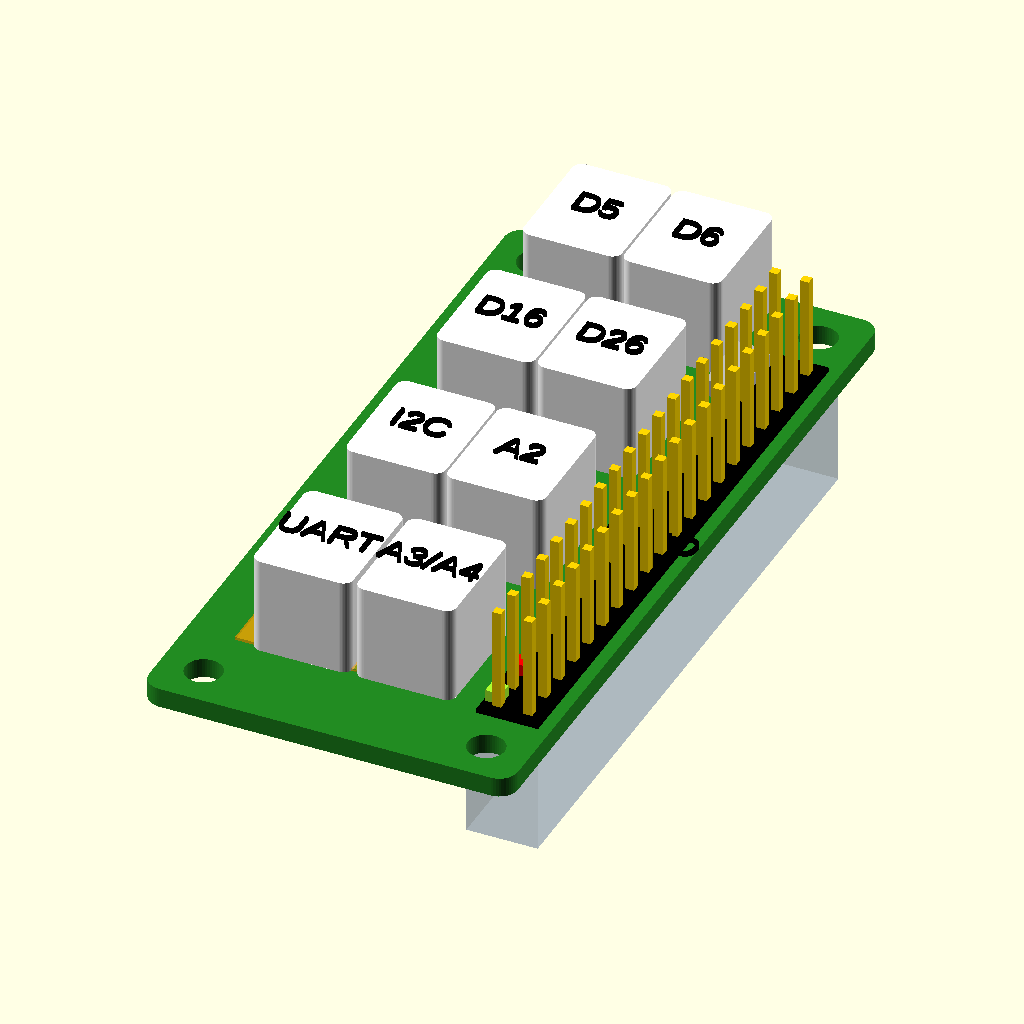
Cell 1 — every parameter at its default value.
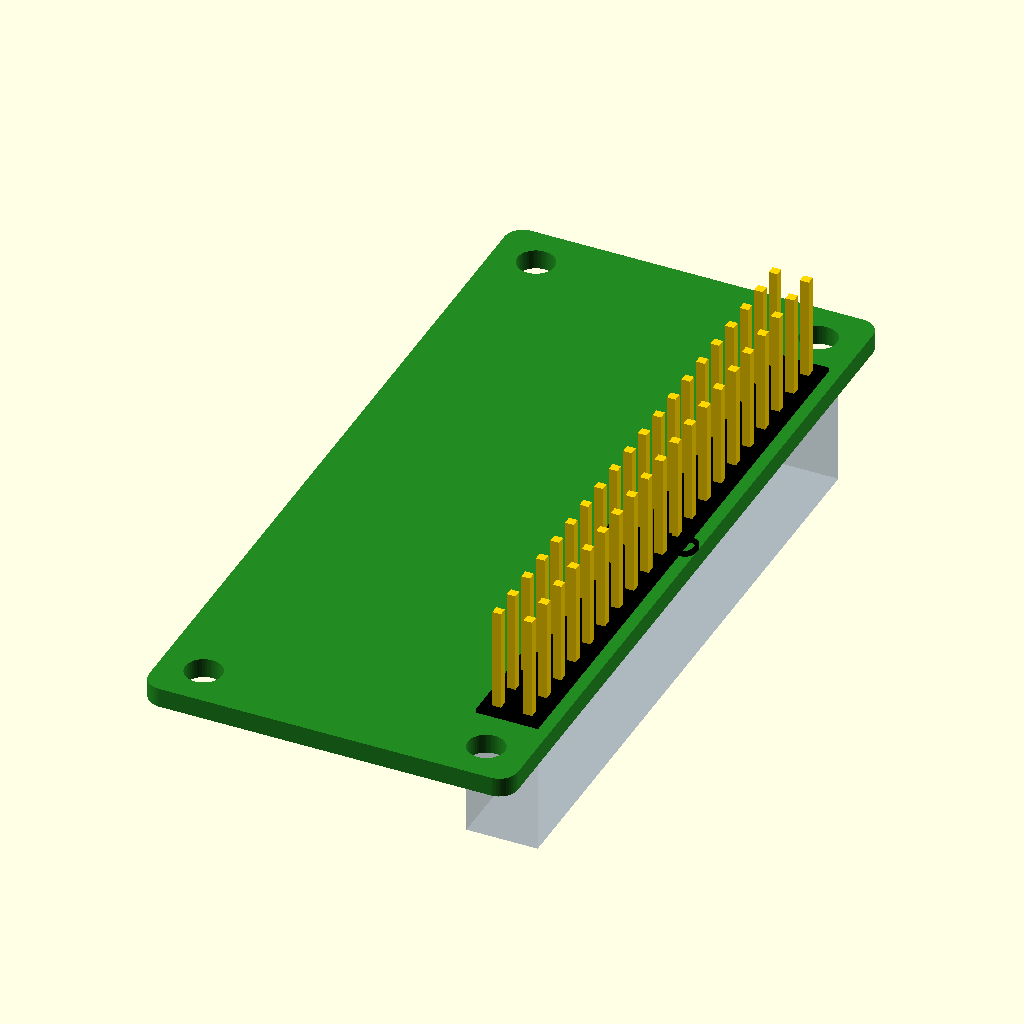
Cell 2: the same model with show_electronics = false.
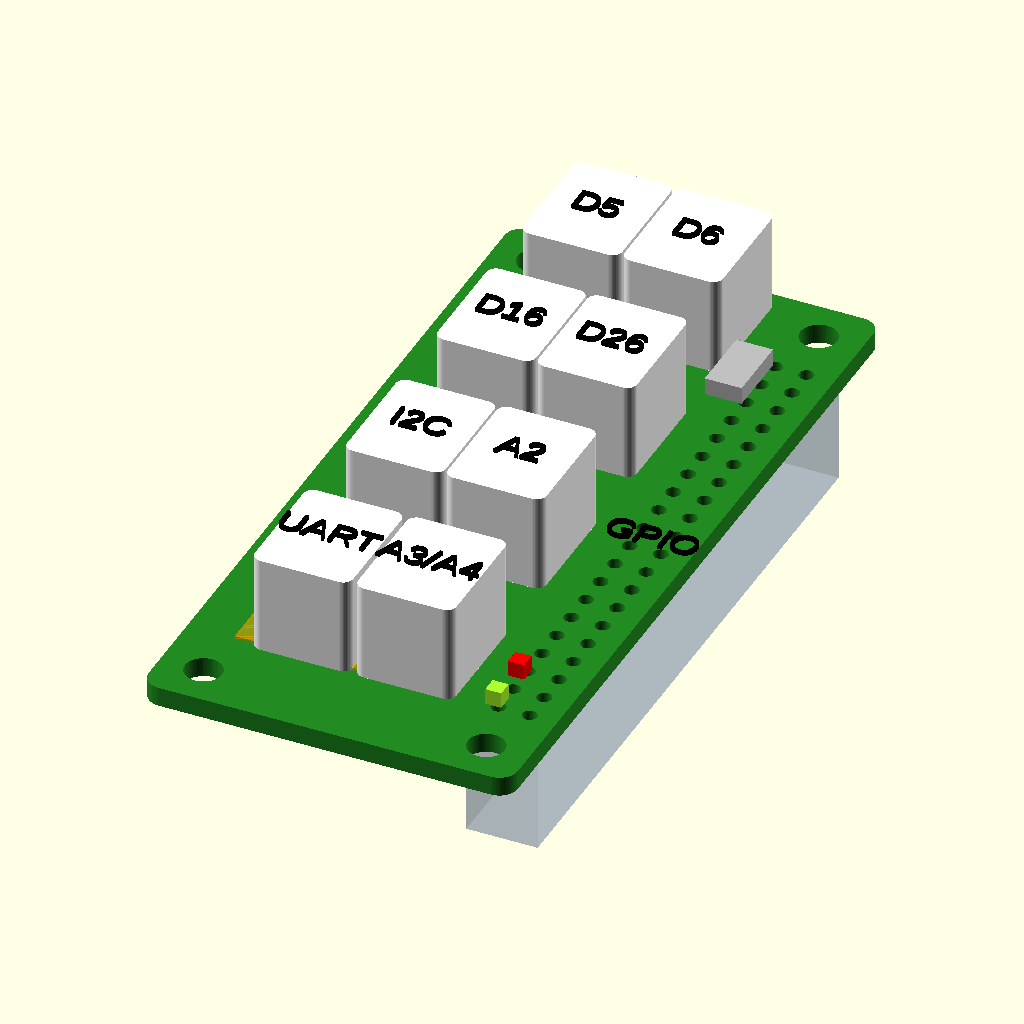
Cell 3: show_gpio_header = false (everything else at default).
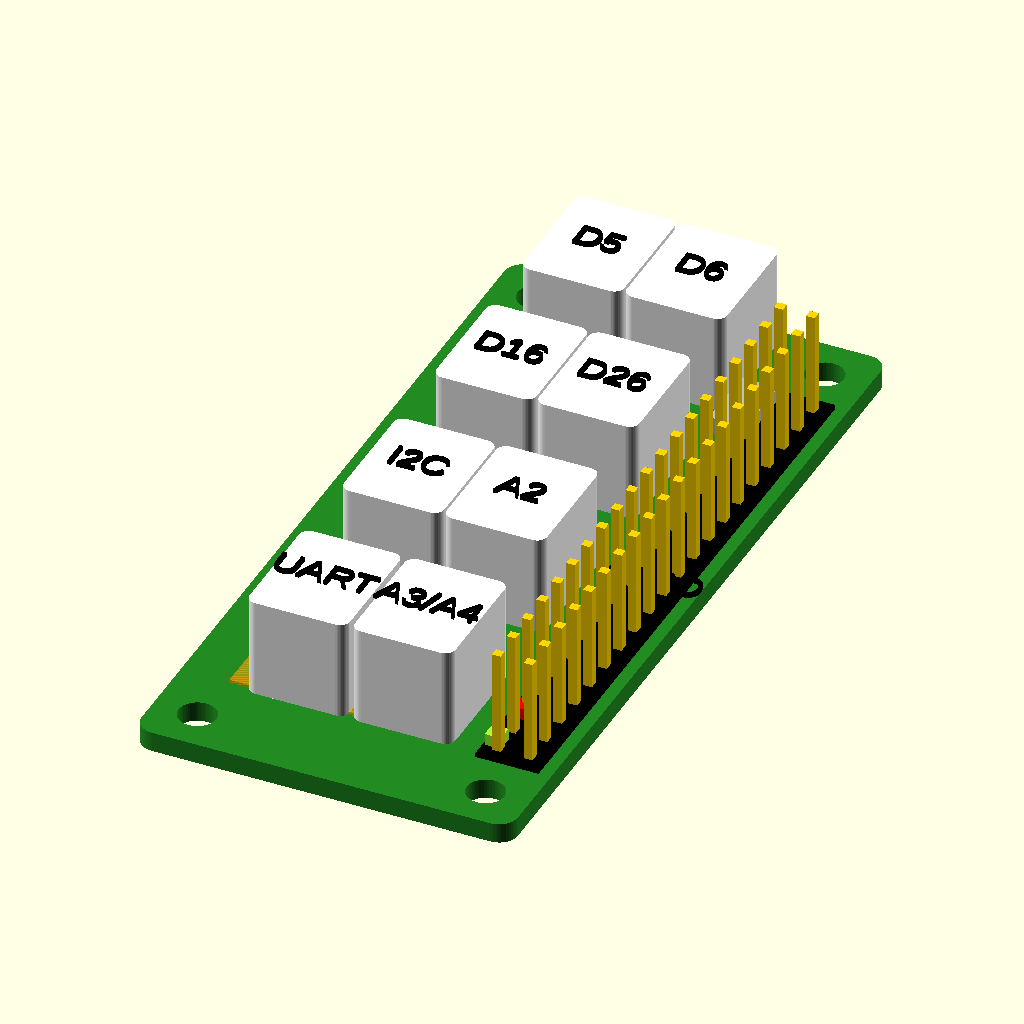
Cell 4: the same model with show_gpio_socket_clearance = false.
The same orthographic view direction (rotation 55°, 0°, 25°; colour scheme Cornfield) for every cell, with the view re-fitted per cell, so scale and position can differ between cells.
The OpenSCAD source (designs/seeed_grove_base_hat_zero.scad):
// Seeed Grove Base Hat for Raspberry Pi Zero reference model
// Units: mm
//
// User Grove connector coordinates use the bottom-left PCB origin:
// X runs across the 30 mm board width and Y runs along the 65 mm board length.
// The OpenSCAD model origin is the board center on the PCB bottom face.
//
// This is an adjustable fit and clearance reference, not a vendor-certified
// mechanical model.

use <pi_zero.scad>

// ======================================================
// Adjustable Parameters
// ======================================================

// Render controls
$fn = 48;
render_mode = "assembly"; // [assembly/hat/connectors/printable_layout]
show_electronics = true;
show_gpio_header = true;
show_gpio_socket_clearance = true;
show_grove_labels = true;
show_pi_zero_reference = false;
show_height_envelope = false;
gpio_pin_preview_mode = "above"; // [above/below/hidden]

// Board dimensions
hat_board_width_mm = 30.0;
hat_board_length_mm = 65.0;
hat_board_thickness_mm = 1.6;
hat_board_corner_radius_mm = 1.5;
hat_overall_height_envelope_mm = 20.0;

// Mounting holes
hat_mounting_hole_edge_offset_mm = 3.5;
hat_mounting_hole_diameter_mm = 3.0;
hat_mounting_hole_clearance_radius_mm = 3.0;

// Stack and optional Pi Zero reference offsets
pi_zero_reference_z_offset_mm = -8.0;
pi_zero_reference_rotation_deg = -90;
pi_zero_reference_x_offset_mm = 0.0;
pi_zero_reference_y_offset_mm = 0.0;

// GPIO header/passthrough dimensions
gpio_pin_columns = 20;
gpio_pin_rows = 2;
gpio_pin_pitch_mm = 2.54;
gpio_pin_half_pitch_mm = 1.27;
gpio_pad_width_mm = 2.5;
gpio_pad_length_mm = 2.5;
gpio_pad_height_mm = 0.35;
gpio_hole_diameter_mm = 1.2;
gpio_pin_width_mm = 0.7;
gpio_pin_length_mm = 0.7;
gpio_pin_height_mm = 11.75;
gpio_pin_vertical_offset_mm = 3.0;

// Underside GPIO socket/receptacle clearance dimensions
gpio_socket_clearance_size_x_mm = 5.8;
gpio_socket_clearance_size_y_mm = 52.5;
gpio_socket_clearance_height_mm = 8.5;
gpio_socket_clearance_z_offset_mm = 0.0;

// Grove connector coordinate table and transform offsets
grove_coordinate_origin_x_mm = -hat_board_width_mm / 2;
grove_coordinate_origin_y_mm = -hat_board_length_mm / 2;
grove_coordinate_offset_x_mm = 0.0;
grove_coordinate_offset_y_mm = 0.0;
grove_socket_centers_mm = [
    ["UART", 9.4, 12.6],
    ["A3/A4", 17.8, 12.6],
    ["I2C", 9.6, 28.3],
    ["A2", 17.8, 28.3],
    ["D16", 9.6, 44.1],
    ["D26", 17.8, 44.1],
    ["D5", 9.6, 59.1],
    ["D6", 17.8, 59.1]
];

// Grove connector body dimensions
grove_connector_body_width_mm = 8.0;
grove_connector_body_length_mm = 10.0;
grove_connector_body_height_mm = 8.0;
grove_connector_corner_radius_mm = 0.8;
grove_connector_z_clearance_mm = 0.0;

// UART printed-case cutout guidance
uart_cutout_guidance_width_mm = 11.0;
uart_cutout_guidance_length_mm = 9.0;
show_uart_cutout_guidance = true;

// Component, LED, and label preview dimensions
component_clearance_blocks_mm = [
    [14.0, 47.5, 5.0, 4.0, 1.3, "DimGray"],
    [14.5, 20.8, 4.5, 3.5, 1.2, "DimGray"],
    [23.5, 54.0, 3.0, 5.5, 1.4, "Silver"]
];
led_markers_mm = [
    [24.8, 9.0, 1.3, "GreenYellow"],
    [24.8, 13.0, 1.3, "Red"]
];
label_size_mm = 2.2;
label_height_mm = 0.35;
label_z_offset_mm = 0.2;

// Printable layout
printable_layout_spacing_mm = 44.0;

// Visual settings
hat_board_colour = "ForestGreen";
hat_hole_colour = "Silver";
gpio_pad_colour = "Black";
gpio_pin_colour = "Gold";
gpio_socket_clearance_colour = "LightSteelBlue";
grove_connector_colour = "White";
uart_cutout_guidance_colour = "Orange";
height_envelope_colour = "LightCoral";
label_colour = "Black";

// ======================================================
// Derived Values
// ======================================================

hat_board_half_width_mm = hat_board_width_mm / 2;
hat_board_half_length_mm = hat_board_length_mm / 2;
hat_board_half_thickness_mm = hat_board_thickness_mm / 2;
hat_mounting_hole_radius_mm = hat_mounting_hole_diameter_mm / 2;
hat_mounting_hole_x_mm = hat_board_half_width_mm - hat_mounting_hole_edge_offset_mm;
hat_mounting_hole_y_mm = hat_board_half_length_mm - hat_mounting_hole_edge_offset_mm;
gpio_column_span_half_mm = (gpio_pin_columns - 1) * gpio_pin_half_pitch_mm;
gpio_pin_row_zero_x_mm = hat_mounting_hole_x_mm - gpio_pin_half_pitch_mm;
gpio_pad_center_z_mm = hat_board_thickness_mm + gpio_pad_height_mm / 2;
gpio_pin_center_above_z_mm = hat_board_thickness_mm + gpio_pin_height_mm / 2 - gpio_pin_vertical_offset_mm;
gpio_pin_center_below_z_mm = -gpio_pin_height_mm / 2 + gpio_pin_vertical_offset_mm;
gpio_grid_center_x_mm = gpio_pin_row_zero_x_mm + gpio_pin_half_pitch_mm;
gpio_socket_clearance_center_x_mm = gpio_grid_center_x_mm;
gpio_socket_clearance_center_y_mm = 0;
gpio_socket_clearance_center_z_mm = -gpio_socket_clearance_height_mm / 2 + gpio_socket_clearance_z_offset_mm;
grove_connector_center_z_mm = hat_board_thickness_mm + grove_connector_body_height_mm / 2 + grove_connector_z_clearance_mm;
uart_cutout_guidance_center_z_mm = hat_board_thickness_mm + 0.12;
height_envelope_center_z_mm = hat_overall_height_envelope_mm / 2;

// ======================================================
// Main Render Dispatch
// ======================================================

if (render_mode == "assembly") {
    seeed_grove_base_hat_zero_reference_model();
} else if (render_mode == "hat") {
    seeed_grove_base_hat_zero_reference_model(
        show_electronics_preview = false,
        show_gpio_socket_preview = false,
        show_grove_label_preview = false,
        show_pi_zero_preview = false
    );
} else if (render_mode == "connectors") {
    seeed_grove_base_hat_zero_reference_model(
        show_electronics_preview = true,
        show_gpio_header_preview = false,
        show_pi_zero_preview = false
    );
} else if (render_mode == "printable_layout") {
    seeed_grove_base_hat_zero_printable_layout();
} else {
    seeed_grove_base_hat_zero_reference_model();
}

// ======================================================
// Main Reference Model
// ======================================================

module seeed_grove_base_hat_zero_reference_model(
    show_electronics_preview = show_electronics,
    show_gpio_header_preview = show_gpio_header,
    show_gpio_socket_preview = show_gpio_socket_clearance,
    show_grove_label_preview = show_grove_labels,
    show_pi_zero_preview = show_pi_zero_reference
) {
    if (show_pi_zero_preview) {
        seeed_optional_pi_zero_stack_preview();
    }

    seeed_hat_board_reference();

    if (show_gpio_header_preview) {
        seeed_gpio_reference();
    }

    if (show_gpio_socket_preview) {
        seeed_gpio_socket_clearance();
    }

    if (show_electronics_preview) {
        seeed_grove_connector_previews();
        if (show_uart_cutout_guidance) {
            seeed_uart_cutout_guidance_preview();
        }
        seeed_component_previews();
        if (show_height_envelope) {
            seeed_height_envelope_preview();
        }
    }

    if (show_grove_label_preview) {
        seeed_label_previews(show_electronics_preview);
    }
}

// ======================================================
// Board And Mounting Holes
// ======================================================

module seeed_hat_board_reference() {
    color(hat_board_colour)
    difference() {
        seeed_rounded_box(
            [hat_board_width_mm, hat_board_length_mm, hat_board_thickness_mm],
            hat_board_corner_radius_mm,
            [0, 0, hat_board_half_thickness_mm]
        );

        for (x_position_mm = [-hat_mounting_hole_x_mm, hat_mounting_hole_x_mm])
        for (y_position_mm = [-hat_mounting_hole_y_mm, hat_mounting_hole_y_mm]) {
            translate([x_position_mm, y_position_mm, hat_board_half_thickness_mm])
                cylinder(
                    h = hat_board_thickness_mm * 2.5,
                    d = hat_mounting_hole_diameter_mm,
                    center = true
                );
        }

        for (pin_column = [0:gpio_pin_columns - 1])
        for (pin_row = [0:gpio_pin_rows - 1]) {
            translate([
                seeed_gpio_pin_x_mm(pin_row),
                seeed_gpio_pin_y_mm(pin_column),
                hat_board_half_thickness_mm
            ])
                cylinder(
                    h = hat_board_thickness_mm * 2.5,
                    d = gpio_hole_diameter_mm,
                    center = true
                );
        }
    }
}

// ======================================================
// GPIO Header And Socket Clearance
// ======================================================

module seeed_gpio_reference() {
    if (gpio_pin_preview_mode != "hidden") {
        for (pin_column = [0:gpio_pin_columns - 1])
        for (pin_row = [0:gpio_pin_rows - 1]) {
            seeed_gpio_pin_reference(pin_column, pin_row, gpio_pin_preview_mode);
        }
    }
}

module seeed_gpio_pin_reference(pin_column, pin_row, pin_preview_mode) {
    pin_x_mm = seeed_gpio_pin_x_mm(pin_row);
    pin_y_mm = seeed_gpio_pin_y_mm(pin_column);
    pin_center_z_mm = (pin_preview_mode == "below") ? gpio_pin_center_below_z_mm : gpio_pin_center_above_z_mm;

    translate([pin_x_mm, pin_y_mm, gpio_pad_center_z_mm])
        color(gpio_pad_colour)
            cube([gpio_pad_width_mm, gpio_pad_length_mm, gpio_pad_height_mm], center = true);

    translate([pin_x_mm, pin_y_mm, pin_center_z_mm])
        color(gpio_pin_colour)
            cube([gpio_pin_width_mm, gpio_pin_length_mm, gpio_pin_height_mm], center = true);
}

module seeed_gpio_socket_clearance() {
    translate([
        gpio_socket_clearance_center_x_mm,
        gpio_socket_clearance_center_y_mm,
        gpio_socket_clearance_center_z_mm
    ])
        color(gpio_socket_clearance_colour, 0.45)
            cube([
                gpio_socket_clearance_size_x_mm,
                gpio_socket_clearance_size_y_mm,
                gpio_socket_clearance_height_mm
            ], center = true);
}

// ======================================================
// Grove Connectors
// ======================================================

module seeed_grove_connector_previews() {
    for (socket_data_mm = grove_socket_centers_mm) {
        seeed_grove_connector_preview(socket_data_mm);
    }
}

module seeed_grove_connector_preview(socket_data_mm) {
    translate([
        grove_center_x_mm(socket_data_mm),
        grove_center_y_mm(socket_data_mm),
        grove_connector_center_z_mm
    ])
        color(grove_connector_colour)
            seeed_rounded_box(
                [
                    grove_connector_body_width_mm,
                    grove_connector_body_length_mm,
                    grove_connector_body_height_mm
                ],
                grove_connector_corner_radius_mm,
                [0, 0, 0]
            );
}

module seeed_uart_cutout_guidance_preview() {
    uart_data_mm = grove_socket_centers_mm[0];
    translate([
        grove_center_x_mm(uart_data_mm),
        grove_center_y_mm(uart_data_mm),
        uart_cutout_guidance_center_z_mm
    ])
        color(uart_cutout_guidance_colour, 0.5)
            cube([
                uart_cutout_guidance_width_mm,
                uart_cutout_guidance_length_mm,
                0.24
            ], center = true);
}

// ======================================================
// Component References
// ======================================================

module seeed_component_previews() {
    for (component_data_mm = component_clearance_blocks_mm) {
        seeed_component_block(component_data_mm);
    }

    for (led_data_mm = led_markers_mm) {
        translate([
            seeed_user_x_to_model_x_mm(led_data_mm[0]),
            seeed_user_y_to_model_y_mm(led_data_mm[1]),
            hat_board_thickness_mm + led_data_mm[2] / 2
        ])
            color(led_data_mm[3])
                cube([led_data_mm[2], led_data_mm[2], led_data_mm[2]], center = true);
    }
}

module seeed_component_block(component_data_mm) {
    translate([
        seeed_user_x_to_model_x_mm(component_data_mm[0]),
        seeed_user_y_to_model_y_mm(component_data_mm[1]),
        hat_board_thickness_mm + component_data_mm[4] / 2
    ])
        color(component_data_mm[5])
            cube([
                component_data_mm[2],
                component_data_mm[3],
                component_data_mm[4]
            ], center = true);
}

module seeed_height_envelope_preview() {
    translate([0, 0, height_envelope_center_z_mm])
        color(height_envelope_colour, 0.12)
            cube([
                hat_board_width_mm,
                hat_board_length_mm,
                hat_overall_height_envelope_mm
            ], center = true);
}

// ======================================================
// Labels
// ======================================================

module seeed_label_previews(show_electronics_preview) {
    if (show_electronics_preview) {
        for (socket_data_mm = grove_socket_centers_mm) {
            seeed_text_label(
                socket_data_mm[0],
                [
                    grove_center_x_mm(socket_data_mm),
                    grove_center_y_mm(socket_data_mm),
                    hat_board_thickness_mm + grove_connector_body_height_mm + label_z_offset_mm
                ],
                label_size_mm
            );
        }

    }

    seeed_text_label(
        "GPIO",
        [
            gpio_grid_center_x_mm,
            0,
            hat_board_thickness_mm + label_z_offset_mm
        ],
        label_size_mm
    );
}

// ======================================================
// Optional Pi Zero Stack Preview And Layout
// ======================================================

module seeed_optional_pi_zero_stack_preview() {
    translate([
        pi_zero_reference_x_offset_mm,
        pi_zero_reference_y_offset_mm,
        pi_zero_reference_z_offset_mm
    ])
        rotate([0, 0, pi_zero_reference_rotation_deg])
            pi_zero_reference_model(
                show_reference = true,
                show_test_pads = false,
                show_gpio_header_position = 1,
                show_gpio_sound_vision_pads = false,
                show_gpio_pin_colours = false
            );
}

module seeed_grove_base_hat_zero_printable_layout() {
    translate([-printable_layout_spacing_mm / 2, 0, 0])
        seeed_grove_base_hat_zero_reference_model(
            show_electronics_preview = true,
            show_gpio_header_preview = true,
            show_gpio_socket_preview = true,
            show_grove_label_preview = true,
            show_pi_zero_preview = false
        );

    if (show_pi_zero_reference) {
        translate([printable_layout_spacing_mm / 2, 0, 0])
            seeed_optional_pi_zero_stack_preview();
    }
}

// ======================================================
// Helper Modules And Functions
// ======================================================

module seeed_rounded_box(size_mm, radius_mm, center_position_mm) {
    translate(center_position_mm)
        hull()
        for (x_position_mm = [-size_mm[0] / 2 + radius_mm, size_mm[0] / 2 - radius_mm])
        for (y_position_mm = [-size_mm[1] / 2 + radius_mm, size_mm[1] / 2 - radius_mm]) {
            translate([x_position_mm, y_position_mm, 0])
                cylinder(h = size_mm[2], r = radius_mm, center = true);
        }
}

module seeed_text_label(label_text, label_position_mm, size_mm) {
    translate(label_position_mm)
        color(label_colour)
            linear_extrude(height = label_height_mm)
                text(
                    label_text,
                    size = size_mm,
                    halign = "center",
                    valign = "center"
                );
}

function seeed_user_x_to_model_x_mm(user_x_mm) =
    grove_coordinate_origin_x_mm + user_x_mm + grove_coordinate_offset_x_mm;

function seeed_user_y_to_model_y_mm(user_y_mm) =
    grove_coordinate_origin_y_mm + user_y_mm + grove_coordinate_offset_y_mm;

function grove_center_x_mm(socket_data_mm) =
    seeed_user_x_to_model_x_mm(socket_data_mm[1]);

function grove_center_y_mm(socket_data_mm) =
    seeed_user_y_to_model_y_mm(socket_data_mm[2]);

function seeed_gpio_pin_x_mm(pin_row) =
    gpio_pin_row_zero_x_mm + pin_row * gpio_pin_pitch_mm;

function seeed_gpio_pin_y_mm(pin_column) =
    -gpio_column_span_half_mm + pin_column * gpio_pin_pitch_mm;
Customizer parameters (derived from the source; name, type, default, range or options):
render_mode: string, default "assembly", options "assembly/hat/connectors/printable_layout"
show_electronics: bool, default true
show_gpio_header: bool, default true
show_gpio_socket_clearance: bool, default true
show_grove_labels: bool, default true
show_pi_zero_reference: bool, default false
show_height_envelope: bool, default false
gpio_pin_preview_mode: string, default "above", options "above/below/hidden"
hat_board_width_mm: number, default 30
hat_board_length_mm: number, default 65
hat_board_thickness_mm: number, default 1.6
hat_board_corner_radius_mm: number, default 1.5
hat_overall_height_envelope_mm: number, default 20
hat_mounting_hole_edge_offset_mm: number, default 3.5
hat_mounting_hole_diameter_mm: number, default 3
hat_mounting_hole_clearance_radius_mm: number, default 3
pi_zero_reference_z_offset_mm: number, default -8
pi_zero_reference_rotation_deg: number, default -90
pi_zero_reference_x_offset_mm: number, default 0
pi_zero_reference_y_offset_mm: number, default 0
gpio_pin_columns: number, default 20
gpio_pin_rows: number, default 2
gpio_pin_pitch_mm: number, default 2.54
gpio_pin_half_pitch_mm: number, default 1.27
gpio_pad_width_mm: number, default 2.5
gpio_pad_length_mm: number, default 2.5
gpio_pad_height_mm: number, default 0.35
gpio_hole_diameter_mm: number, default 1.2
gpio_pin_width_mm: number, default 0.7
gpio_pin_length_mm: number, default 0.7
gpio_pin_height_mm: number, default 11.75
gpio_pin_vertical_offset_mm: number, default 3
gpio_socket_clearance_size_x_mm: number, default 5.8
gpio_socket_clearance_size_y_mm: number, default 52.5
gpio_socket_clearance_height_mm: number, default 8.5
gpio_socket_clearance_z_offset_mm: number, default 0
grove_coordinate_offset_x_mm: number, default 0
grove_coordinate_offset_y_mm: number, default 0
grove_connector_body_width_mm: number, default 8
grove_connector_body_length_mm: number, default 10
grove_connector_body_height_mm: number, default 8
grove_connector_corner_radius_mm: number, default 0.8
grove_connector_z_clearance_mm: number, default 0
uart_cutout_guidance_width_mm: number, default 11
uart_cutout_guidance_length_mm: number, default 9
show_uart_cutout_guidance: bool, default true
label_size_mm: number, default 2.2
label_height_mm: number, default 0.35
label_z_offset_mm: number, default 0.2
printable_layout_spacing_mm: number, default 44
hat_board_colour: string, default "ForestGreen"
hat_hole_colour: string, default "Silver"
gpio_pad_colour: string, default "Black"
gpio_pin_colour: string, default "Gold"
gpio_socket_clearance_colour: string, default "LightSteelBlue"
grove_connector_colour: string, default "White"
uart_cutout_guidance_colour: string, default "Orange"
height_envelope_colour: string, default "LightCoral"
label_colour: string, default "Black"
gpio_socket_clearance_center_y_mm: number, default 0
